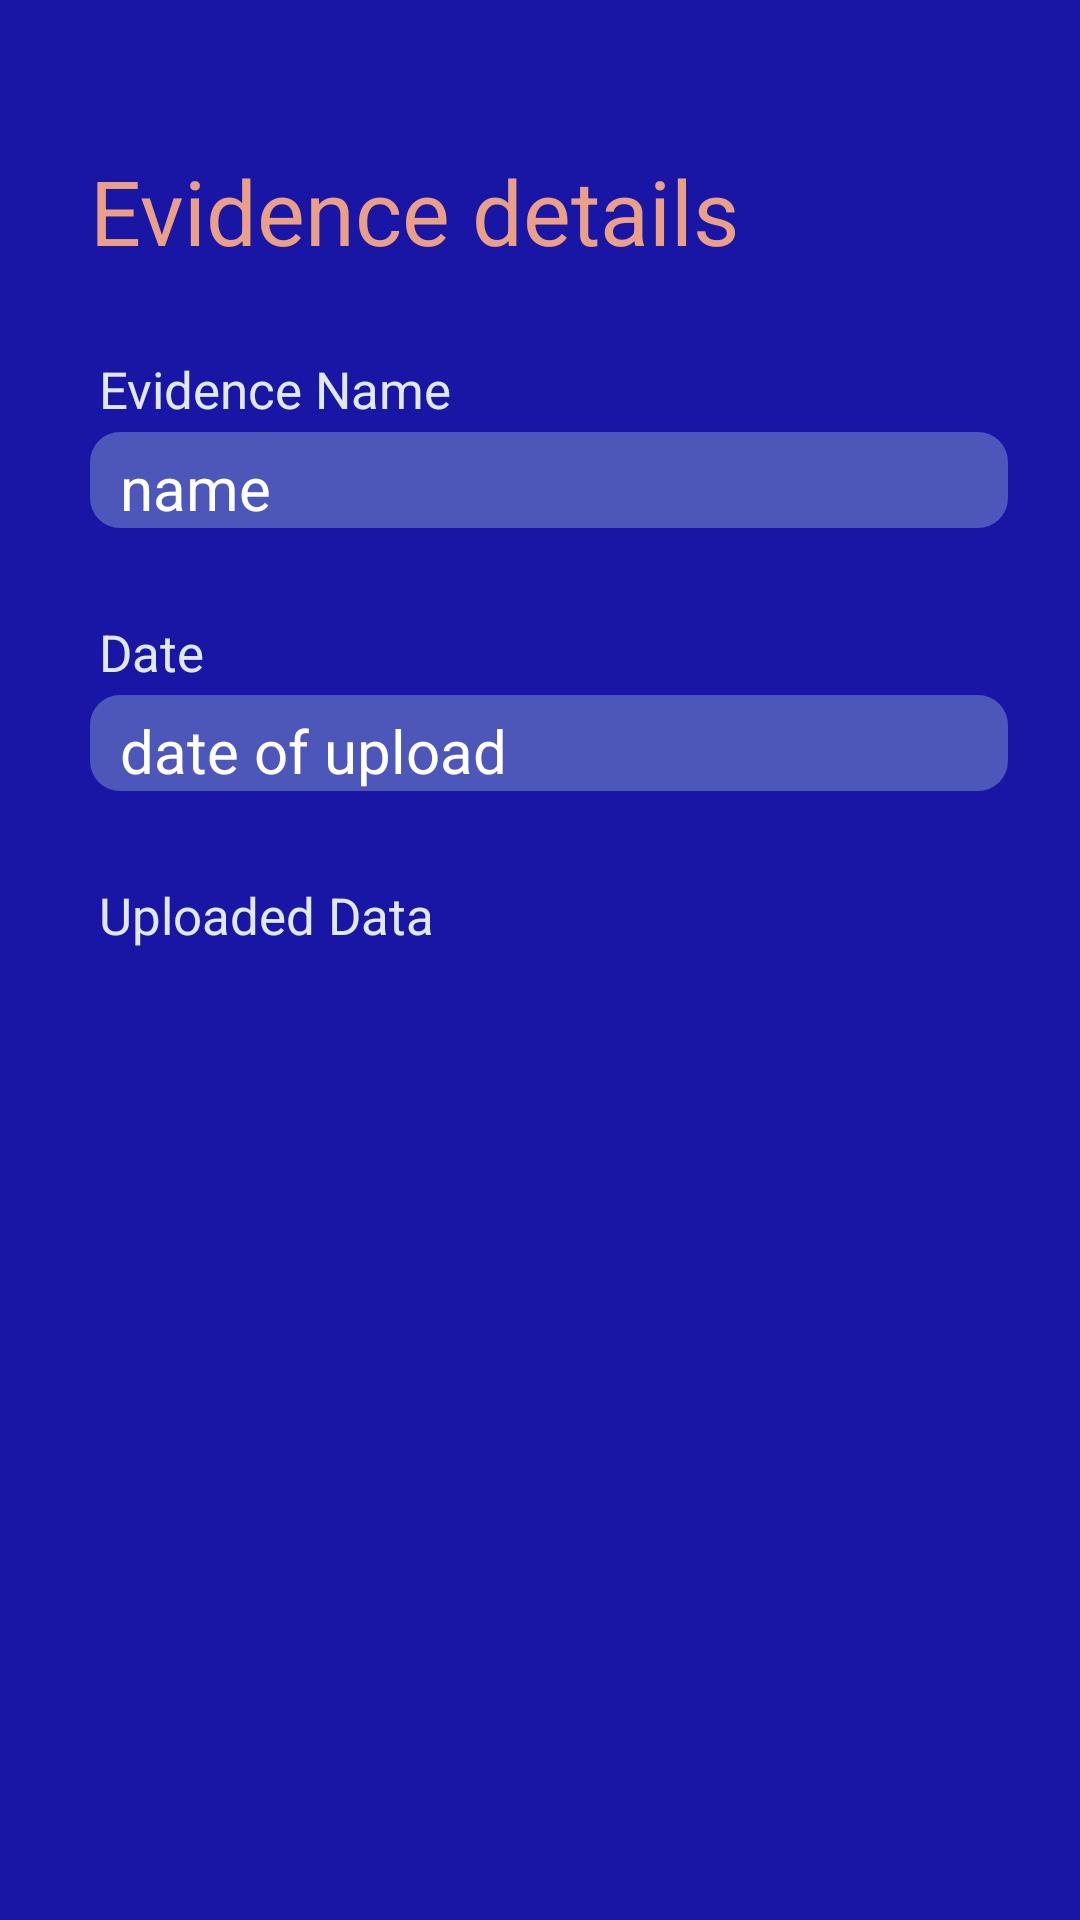

This screen was rendered from an Android layout file. Write that file and the resources it references.
<!-- AndroidManifest.xml: application theme Theme.ScheduleLawyer -->
<!-- res/layout/activity_particular_evidence.xml -->
<?xml version="1.0" encoding="utf-8"?>
<androidx.constraintlayout.widget.ConstraintLayout xmlns:android="http://schemas.android.com/apk/res/android"
    xmlns:app="http://schemas.android.com/apk/res-auto"
    xmlns:tools="http://schemas.android.com/tools"
    android:layout_width="match_parent"
    android:layout_height="match_parent"
    tools:context=".particular_evidence"
    android:background="@color/purple">

    <TextView
        android:id="@+id/heading"
        android:layout_width="0dp"
        android:layout_height="0dp"
        app:layout_constraintStart_toStartOf="parent"
        app:layout_constraintTop_toTopOf="parent"
        app:layout_constraintHeight_percent="0.06"
        app:layout_constraintWidth_percent="0.8"
        android:layout_marginTop="50dp"
        android:text="Evidence details"
        android:textSize="30dp"
        android:layout_marginStart="30dp"
        android:textColor="@color/accent"
        />

    <TextView
        android:id="@+id/evidenceName"
        android:layout_width="0dp"
        android:layout_height="0dp"
        app:layout_constraintStart_toStartOf="parent"
        app:layout_constraintEnd_toEndOf="parent"
        app:layout_constraintTop_toBottomOf="@+id/heading"
        app:layout_constraintHeight_percent="0.04"
        app:layout_constraintWidth_percent="0.9"
        android:layout_marginTop="30dp"
        android:text="Evidence Name"
        android:textSize="17dp"
        android:layout_marginStart="30dp"
        android:textColor="@color/bg"
        />

    <TextView
        android:id="@+id/edit_evidenceName"
        android:layout_width="0dp"
        android:layout_height="0dp"
        app:layout_constraintTop_toBottomOf="@+id/evidenceName"
        app:layout_constraintStart_toStartOf="parent"
        app:layout_constraintWidth_default="percent"
        app:layout_constraintHeight_default="percent"
        app:layout_constraintHeight_percent="0.05"
        app:layout_constraintWidth_percent="0.85"
        android:background="@drawable/buttonbackgroundlightpurple"
        android:text="name"
        android:textColor="@color/white"
        android:textSize="20dp"
        android:layout_marginStart="30dp"
        android:paddingStart="10dp"
        android:paddingTop="5dp"
        />

    <TextView
        android:id="@+id/date"
        android:layout_width="0dp"
        android:layout_height="0dp"
        app:layout_constraintStart_toStartOf="parent"
        app:layout_constraintEnd_toEndOf="parent"
        app:layout_constraintTop_toBottomOf="@+id/edit_evidenceName"
        app:layout_constraintHeight_percent="0.04"
        app:layout_constraintWidth_percent="0.9"
        android:layout_marginTop="30dp"
        android:text="Date"
        android:textSize="17dp"
        android:layout_marginStart="30dp"
        android:textColor="@color/bg"
        />

    <TextView
        android:id="@+id/edit_date"
        android:layout_width="0dp"
        android:layout_height="0dp"
        app:layout_constraintTop_toBottomOf="@+id/date"
        app:layout_constraintStart_toStartOf="parent"
        app:layout_constraintWidth_default="percent"
        app:layout_constraintHeight_default="percent"
        app:layout_constraintHeight_percent="0.05"
        app:layout_constraintWidth_percent="0.85"
        android:background="@drawable/buttonbackgroundlightpurple"
        android:text="date of upload"
        android:textColor="@color/white"
        android:textSize="20dp"
        android:layout_marginStart="30dp"
        android:paddingStart="10dp"
        android:paddingTop="5dp"
        />

    <TextView
        android:id="@+id/upload"
        android:layout_width="0dp"
        android:layout_height="0dp"
        app:layout_constraintStart_toStartOf="parent"
        app:layout_constraintEnd_toEndOf="parent"
        app:layout_constraintTop_toBottomOf="@+id/edit_date"
        app:layout_constraintHeight_percent="0.04"
        app:layout_constraintWidth_percent="0.9"
        android:layout_marginTop="30dp"
        android:text="Uploaded Data"
        android:textSize="17dp"
        android:layout_marginStart="30dp"
        android:textColor="@color/bg"
        />

    <ImageView
        android:id="@+id/evidence_img"
        android:layout_width="0dp"
        android:layout_height="0dp"
        app:layout_constraintEnd_toEndOf="parent"
        app:layout_constraintTop_toBottomOf="@id/upload"
        app:layout_constraintHeight_default="percent"
        app:layout_constraintHeight_percent="0.4"
        app:layout_constraintStart_toStartOf="parent"
        app:layout_constraintWidth_default="percent"
        app:layout_constraintWidth_percent="0.8"
        android:layout_marginTop="30dp"
        android:layout_marginLeft="30dp"/>

</androidx.constraintlayout.widget.ConstraintLayout>
<!-- resources referenced by this layout -->
<resources>
  <color name="accent">#EA9F88</color>
  <color name="bg">#E0E8F1</color>
  <color name="purple">#1916A5</color>
  <color name="white">#ffffff</color>
  <!-- drawable buttonbackgroundlightpurple (drawable) -->
  <?xml version="1.0" encoding="utf-8"?>
  <shape xmlns:android="http://schemas.android.com/apk/res/android"
      android:shape="rectangle">
      <solid
          android:color="@color/purple_light"/>
      <corners
          android:radius="10dp"/>
  
  </shape>
  <style name="Theme.ScheduleLawyer" parent="Theme.AppCompat.DayNight.NoActionBar">
          
          <item name="colorPrimary">@color/purple</item>
          <item name="colorPrimaryVariant">@color/purple_light</item>
          <item name="colorOnPrimary">@color/grey</item>
          
          <item name="colorSecondary">@color/accent</item>
          <item name="colorSecondaryVariant">@color/accent</item>
          <item name="colorOnSecondary">@color/grey</item>
          
          <item name="android:statusBarColor" tools:targetApi="l">?attr/colorPrimaryVariant</item>
          
      </style>
  <color name="purple_light">#4D56B9</color>
  <color name="grey">#DFDDEF</color>
</resources>
